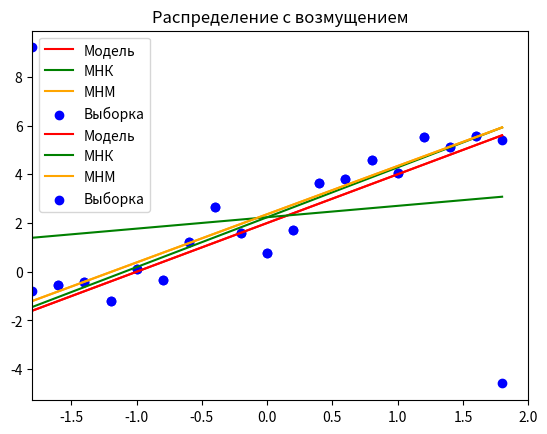

The matplotlib source for this figure:
import numpy as np
from scipy import stats
import matplotlib.pyplot as plt
import scipy.optimize as opt


def standard(x):
    return 2 + 2 * x


def standard_with_error(x):
    y = []
    for element in x:
        y.append(standard(element) + stats.norm.rvs(0, 1))
    return y


def mnk_params(x, y):
    beta_1 = (np.mean(x * y) - np.mean(x) * np.mean(y)) / (np.mean(x * x) - np.mean(x) ** 2)
    beta_0 = np.mean(y) - beta_1 * np.mean(x)
    return beta_0, beta_1


def mnk(x, y):
    beta_0, beta_1 = mnk_params(x, y)
    print("a = " + str(beta_0) + ", b = " + str(beta_1))
    return [beta_0 + beta_1 * element for element in x]


def mnm_min(params, x, y):
    beta_0, beta_1 = params
    sum = 0
    for i in range(len(x)):
        sum += abs(y[i] - beta_0 - beta_1 * x[i])
    return sum


def mnm_params(x, y):
    beta_0, beta_1 = mnk_params(x, y)
    optimum = opt.minimize(mnm_min, [beta_0, beta_1], args=(x, y), method="SLSQP")
    return optimum.x[0], optimum.x[1]


def mnm(x, y):
    beta_0, beta_1 = mnm_params(x, y)
    print("a = " + str(beta_0) + ", b = " + str(beta_1))
    return [beta_0 + beta_1 * element for element in x]


def plot_regression(x, y, name):
    y_mnk = mnk(x, y)
    y_mnm = mnm(x, y)

    plt.plot(x, standard(x), color="red", label="Модель")
    plt.plot(x, y_mnk, color="green", label="МНК")
    plt.plot(x, y_mnm, color="orange", label="МНМ")
    plt.scatter(x, y, c="blue", label="Выборка")
    plt.xlim([-1.8, 2])
    plt.grid()
    plt.legend()
    plt.title(name)
    plt.show()


x = np.arange(-1.8, 2, 0.2)
y = standard_with_error(x)
plot_regression(x, y, "Распределение без возмущения")
y[0] += 10
y[-1] -= 10
plot_regression(x, y, "Распределение с возмущением")